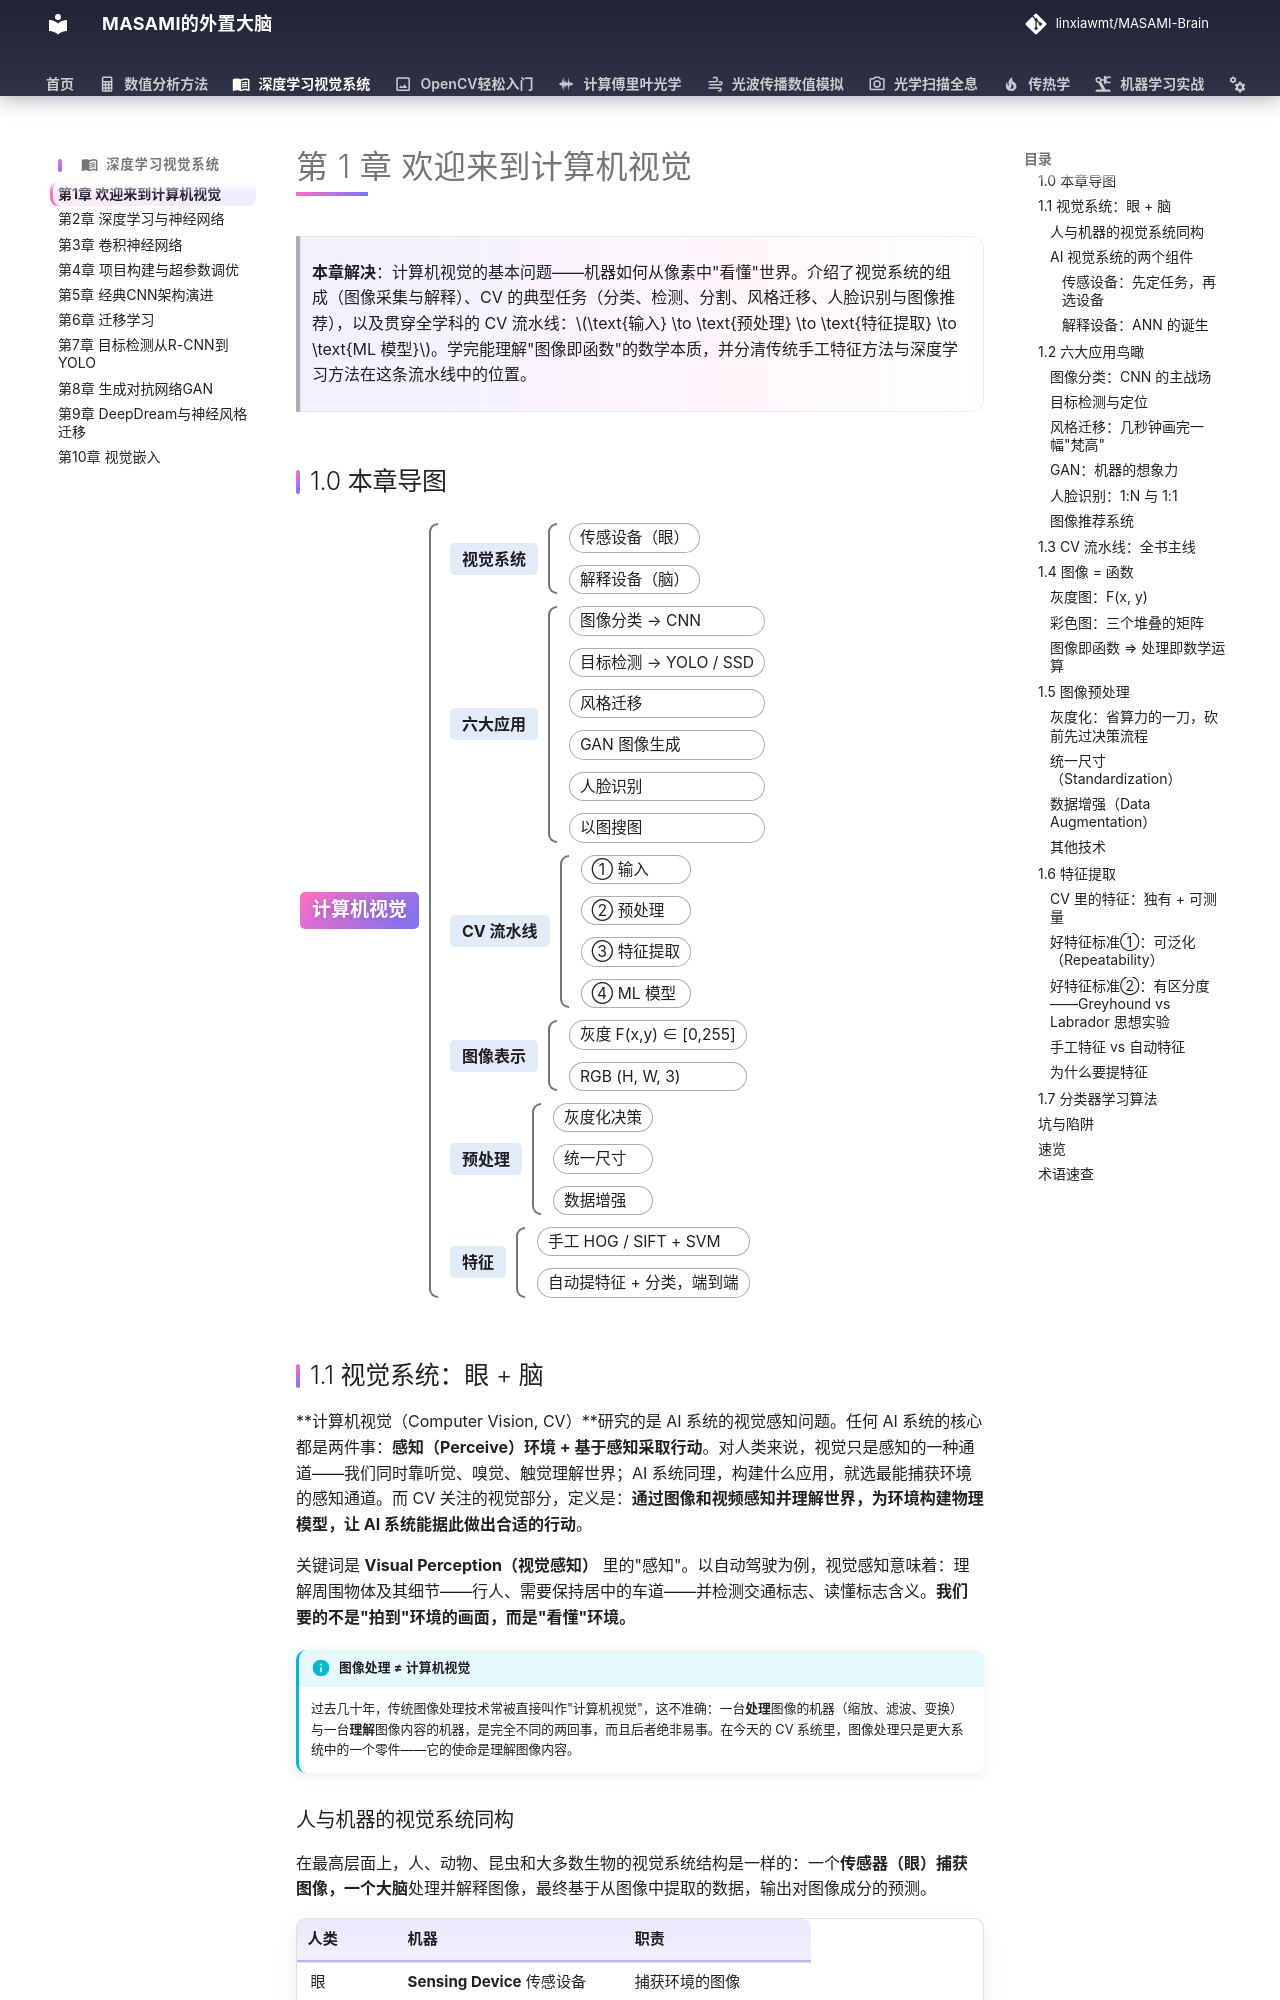

repository: linxiawmt/MASAMI-Brain · page: 深度学习视觉系统/ch01/index.html · generator: mkdocs

# 第 1 章 欢迎来到计算机视觉

> **本章解决**：计算机视觉的基本问题——机器如何从像素中"看懂"世界。介绍了视觉系统的组成（图像采集与解释）、CV 的典型任务（分类、检测、分割、风格迁移、人脸识别与图像推荐），以及贯穿全学科的 CV 流水线：$\text{输入} \to \text{预处理} \to \text{特征提取} \to \text{ML 模型}$。学完能理解"图像即函数"的数学本质，并分清传统手工特征方法与深度学习方法在这条流水线中的位置。
